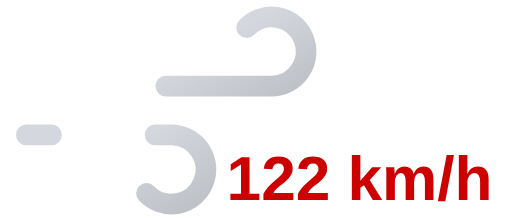
t = 0.00 s
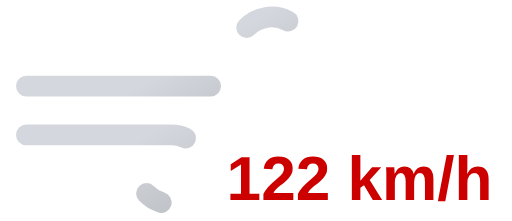
t = 0.25 s
t = 0.50 s: frame unchanged from t = 0.00 s, image omitted
t = 0.75 s: frame unchanged from t = 0.25 s, image omitted

The animated SVG that drew these frames (rendered in a browser with its animation timeline set to each time). Animation: 2 SMIL elements (animate=2); one cycle of 1.00 s, repeats indefinitely.

<svg xmlns="http://www.w3.org/2000/svg" xmlns:xlink="http://www.w3.org/1999/xlink" viewBox="8 16 74 32">
	<defs>
		<linearGradient id="a" x1="27.56" y1="17.64" x2="38.27" y2="36.19" gradientUnits="userSpaceOnUse">
			<stop offset="0" stop-color="#d4d7dd"/>
			<stop offset="0.45" stop-color="#d4d7dd"/>
			<stop offset="1" stop-color="#bec1c6"/>
		</linearGradient>
		<linearGradient id="b" x1="19.96" y1="29.03" x2="31.37" y2="48.8" xlink:href="#a"/>
	</defs>
	<path d="M43.64,20a5,5,0,1,1,3.61,8.46H11.75" fill="none" stroke-dasharray="35 22" stroke-linecap="round" stroke-miterlimit="10" stroke-width="3" stroke="url(#a)">
		<animate attributeName="stroke-dashoffset" values="-57; 57" dur="1s" repeatCount="indefinite"/>
	</path>
	<path d="M29.14,44a5,5,0,1,0,3.61-8.46h-21" fill="none" stroke-dasharray="24 15" stroke-linecap="round" stroke-miterlimit="10" stroke-width="3" stroke="url(#b)">
		<animate attributeName="stroke-dashoffset" values="-39; 39" dur="1s" begin="-.525s" repeatCount="indefinite"/>
	</path>
	<path fill="#374151"/>
	<text x="60" y="45" font-family="Arial, sans-serif" font-size="9" font-weight="bold" fill="#cd0000" text-anchor="middle">122 km/h</text>
</svg>
